Run: headless pygame with SDL's dummy video driver; simulated clock (each Clock.tick advances the game by its frame time, no real sleeping); random seed 0; keys injected as events and as key.get_pressed() state; no mouse input.
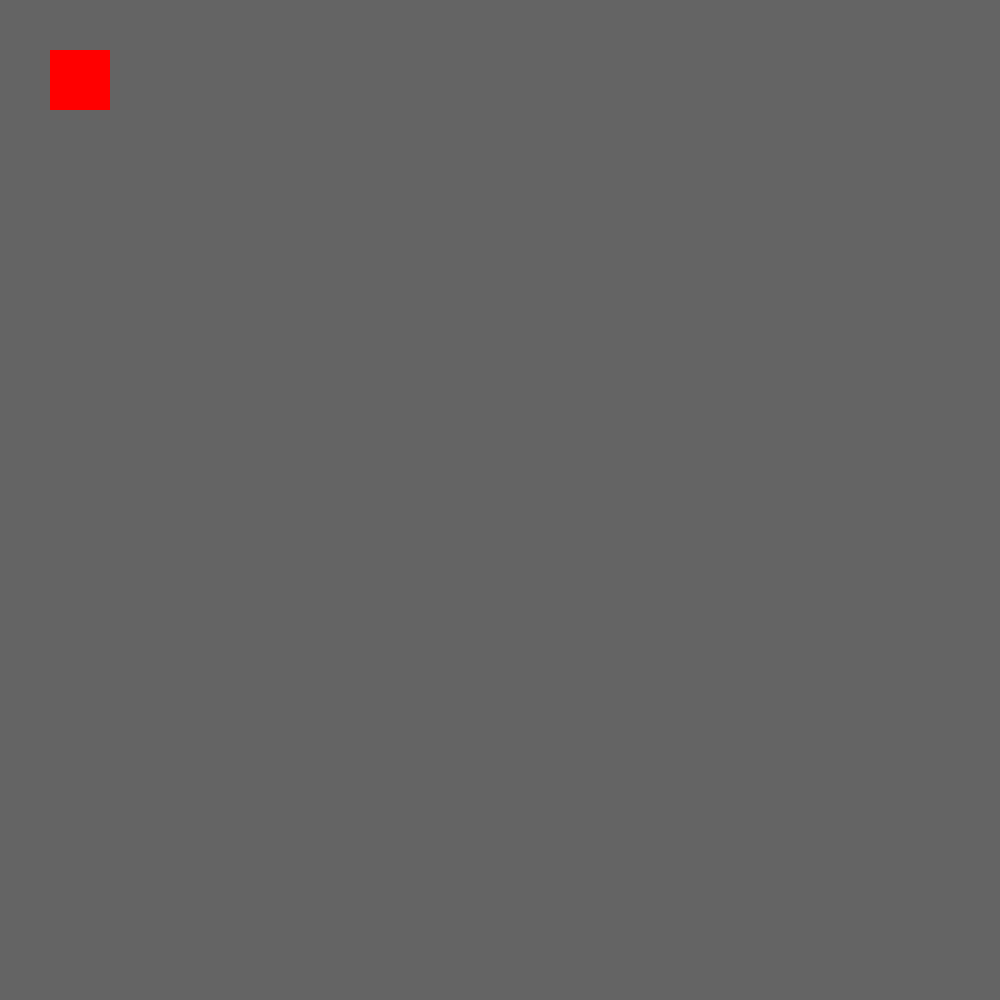
Frame 1 of 4 · flips 1–60 · no input
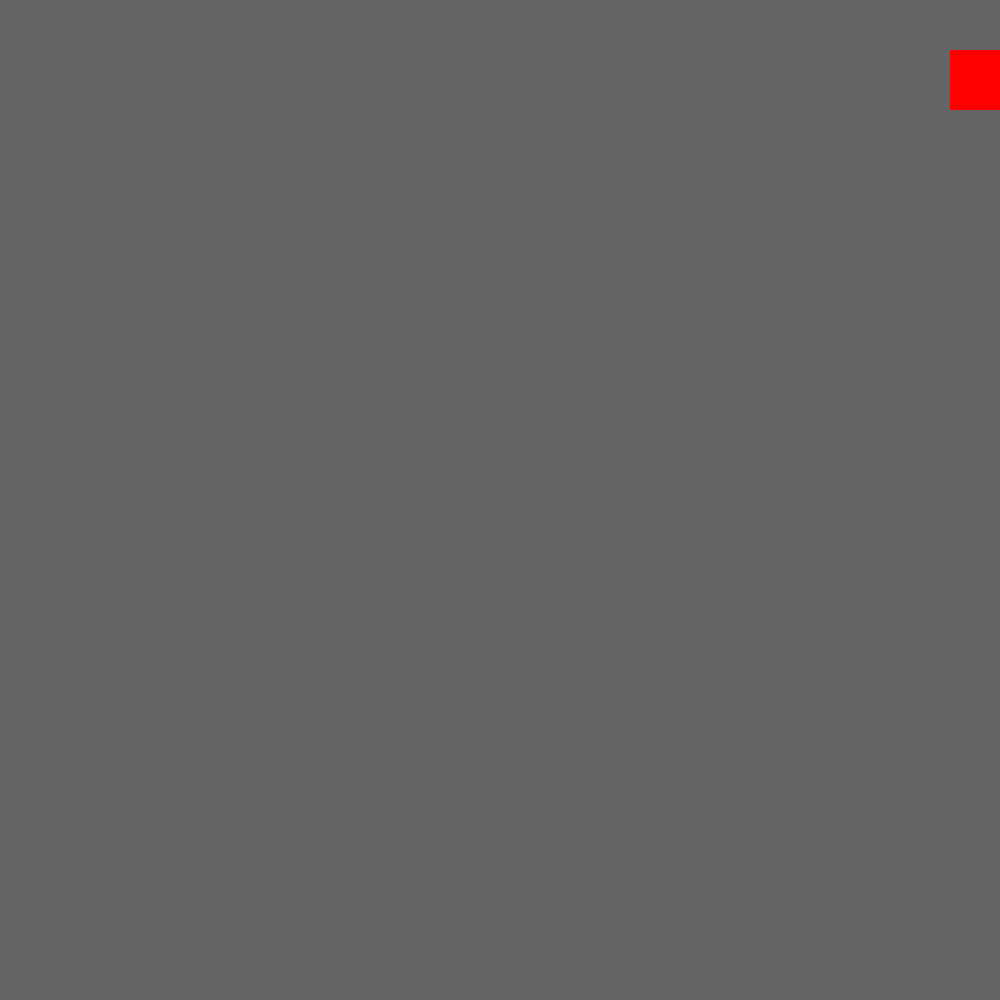
Frame 2 of 4 · flips 61–180 · tapped SPACE, RETURN · held RIGHT (→), D
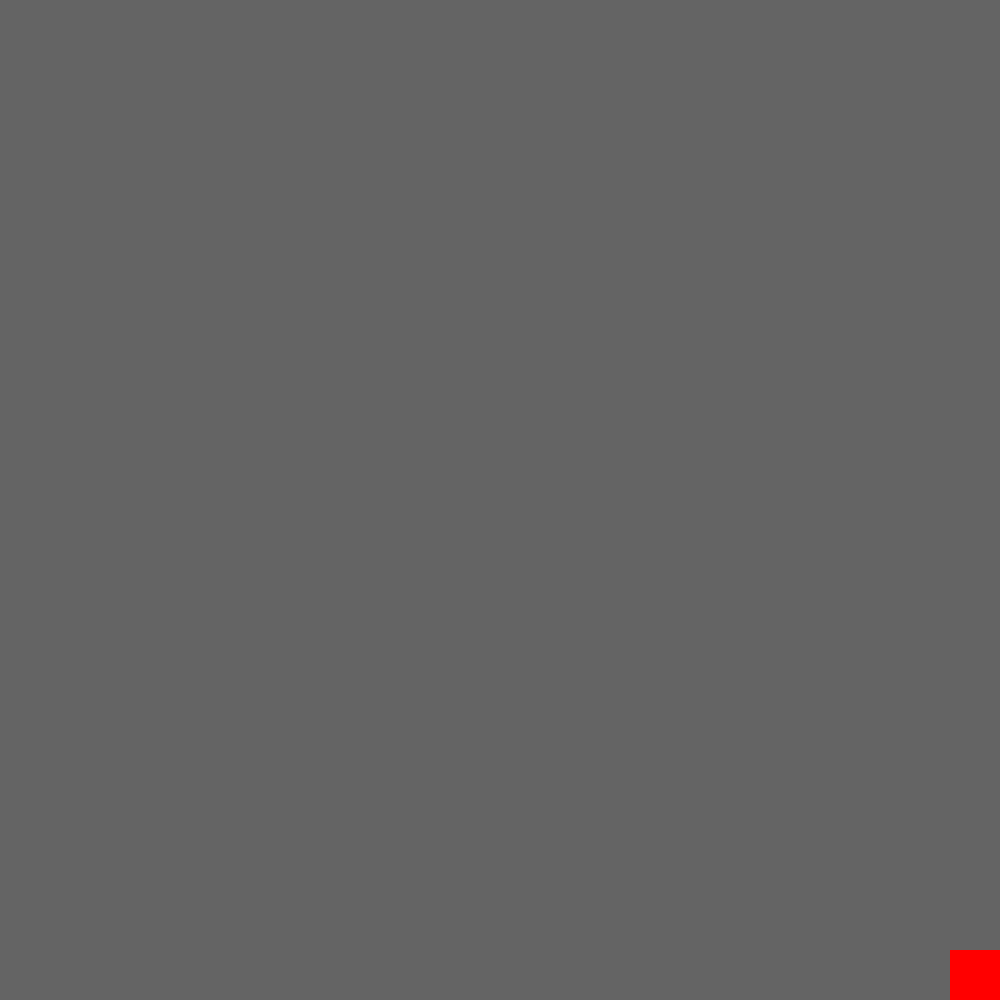
Frame 3 of 4 · flips 181–300 · held DOWN (↓), S
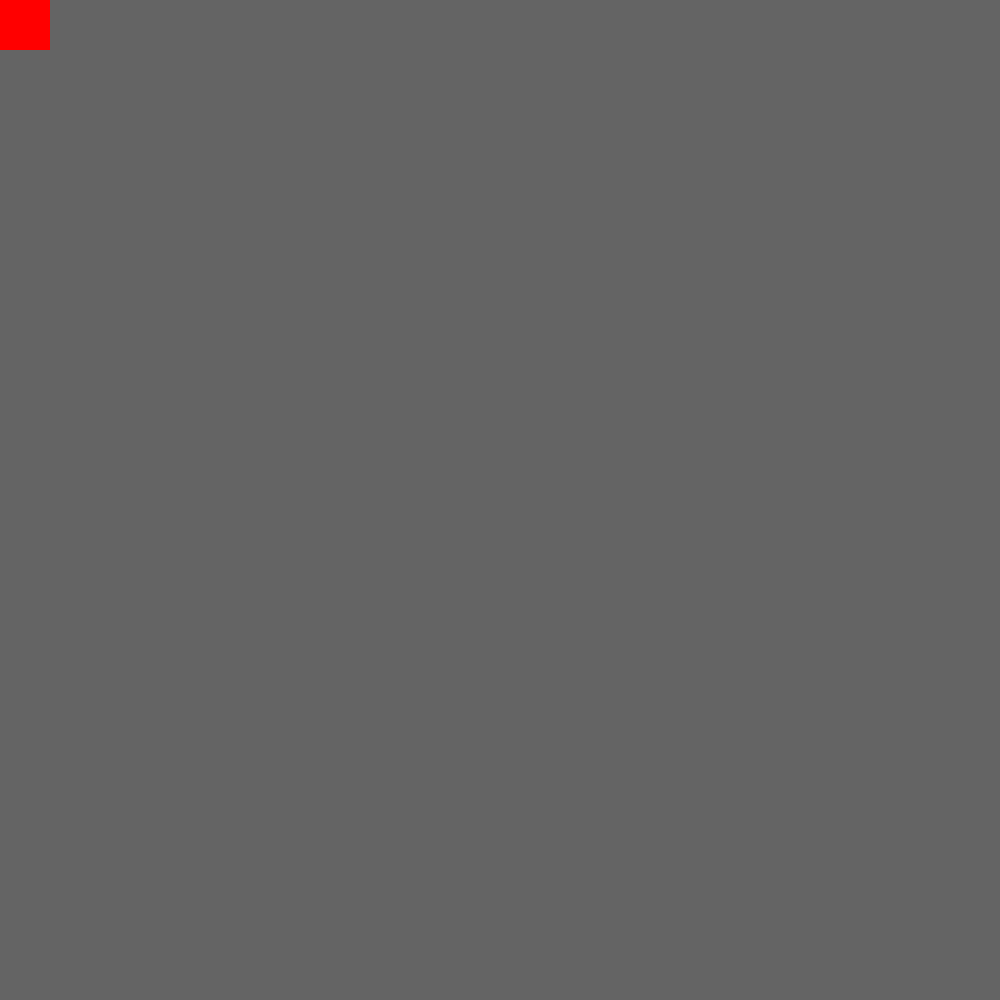
Frame 4 of 4 · flips 301–420 · held LEFT (←), A, UP (↑), W

The pygame program that drew these frames:

import pygame
pygame.init()
win = pygame.display.set_mode((1000, 1000))
pygame.display.set_caption("Hello")

#Character attribute
x = 50
y = 50
width = 60
height = 60
vel = 20
isJump = False
jumpCount = 10
#Main loop
run = True
while run:
    pygame.time.delay(100)
    for event in pygame.event.get():
        if event.type == pygame.QUIT:
            run = False
    keys = pygame.key.get_pressed()

    if keys[pygame.K_a] and x > 0:
        x -= vel
    if keys[pygame.K_d] and x < 1000 - width:
        x += vel
    if not isJump:
        if keys[pygame.K_w] and y > 0:
            y -= vel
        if keys[pygame.K_s] and y < 1000 - height:
            y += vel
        if keys[pygame.K_SPACE]:
            isJump = True
    else:
        if jumpCount >= -10:
            neg = 1
            if jumpCount < 0:
                neg = -1
            y -= (jumpCount ** 2) * 0.5 * neg
            jumpCount -= 1
        else:
            isJump = False
            jumpCount = 10
    pygame.draw.rect(win, (255, 0, 0), (x, y, width, height))
    pygame.display.update()
    win.fill((100, 100, 100))
pygame.quit()
